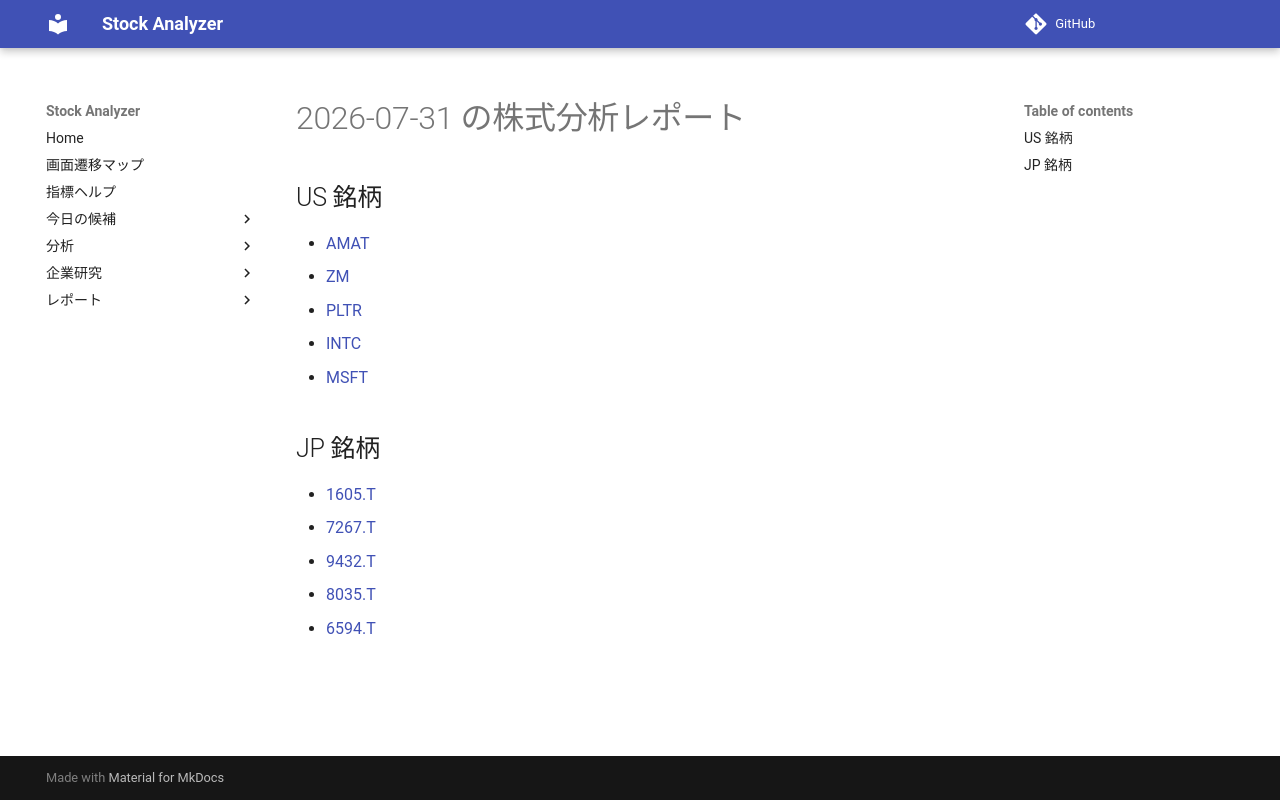

repository: Yumi-note/Making-APP · page: reports/2026-07-31/171101/index.html · generator: mkdocs

# 2026-07-31 の株式分析レポート

## US 銘柄

- [AMAT](AMAT.md)
- [ZM](ZM.md)
- [PLTR](PLTR.md)
- [INTC](INTC.md)
- [MSFT](MSFT.md)

## JP 銘柄

- [1605.T](1605_T.md)
- [7267.T](7267_T.md)
- [9432.T](9432_T.md)
- [8035.T](8035_T.md)
- [6594.T](6594_T.md)
